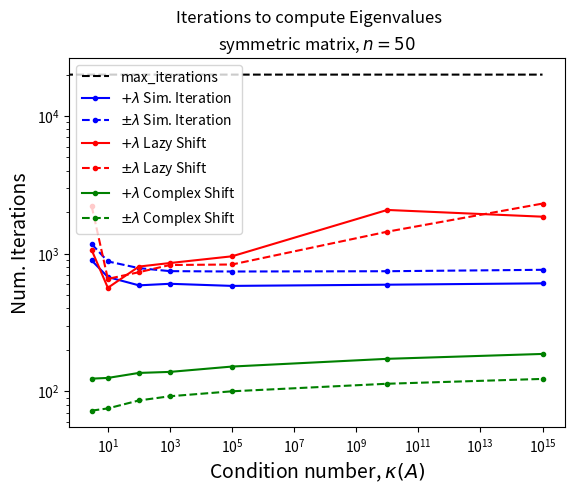
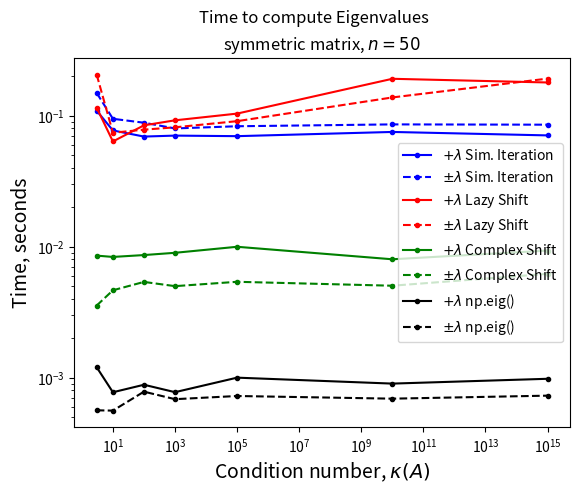

Here is the Python script that generated these plots, in order:
import numpy as np
import time
import scipy
import matplotlib.pyplot as plt


def driver():
    num_avg = 20
    t0 = time.time()
    n = 50
    iterations_sym = np.zeros((num_avg, 3))
    times_sym = np.zeros((num_avg, 4))
    error_sym = np.zeros((num_avg, 3))
    converged_sym = np.zeros(3)
    for i in range(num_avg):
        print("{}%".format(i / num_avg), time.time() - t0)
        A = createMatrix(n, eq_spaced=True, nums=[1, 3], neg=True)
        iterations_sym[i], times_sym[i], error_sym[i], c = testOne(
            A, n, [True, True, True]
        )
        converged_sym += c
        print()

    avg_it = np.mean(iterations_sym, axis=0)
    avg_t = np.mean(times_sym, axis=0)
    avg_err = np.mean(error_sym, axis=0)

    print("iterations", avg_it)
    print("times", avg_t)
    print("avg_error", avg_err)
    print("converged %", converged_sym / num_avg * 100)
    print()


def testOne(A, n, run):
    iterations = np.zeros(3)
    times = np.zeros(4)
    error = np.zeros(3)
    converged = np.zeros(3)

    if run[0]:
        t0 = time.time()
        e_pure, iterations[0] = simultaneousQR(A, n, max_iter=20000)
        t1 = time.time()
        times[0] = t1 - t0
        e_pure = np.sort(e_pure)
        print("done1", times[0], iterations[0])

    if run[1]:
        t0 = time.time()
        e_sim, iterations[1] = lazyShiftQR(A, n, max_iter=20000)
        t1 = time.time()
        times[1] = t1 - t0
        e_sim = np.sort(e_sim)
        print("done2", times[1], iterations[1])

    if run[2]:
        t0 = time.time()
        e_comp, iterations[2] = complex_shiftedQR(A, n, max_iter=20000)
        t1 = time.time()
        times[2] = t1 - t0
        e_comp = np.sort(e_comp)
        print("done3", times[2], iterations[2])

    t0 = time.time()
    e_real = np.sort(np.linalg.eig(A)[0])
    t1 = time.time()
    times[3] = t1 - t0

    if run[0]:
        error[0] = np.linalg.norm(e_pure - e_real)
        if error[0] < 1e-3:
            converged[0] = 1
        else:
            print("0 wrong", error[0])
    if run[1]:
        error[1] = np.linalg.norm(e_sim - e_real)
        if error[1] < 1e-3:
            converged[1] = 1
        else:
            print("1 wrong", error[1])
    if run[2]:
        if np.shape(e_comp) != np.shape(e_real):
            print("oops")
            print(len(e_comp) / len(e_real))
        else:
            error[2] = np.linalg.norm(e_comp - e_real)
            if error[2] < 1e-3:
                converged[2] = 1
            else:
                print("2 wrong", error[2])

    return iterations, times, error, converged


def createMatrix(
    n,
    neg=False,
    sym=False,
    eq_spaced=False,
    neq_spaced=False,
    spectral=False,
    ill_cond=False,
    nums=[1, 1, 1],
    distinct=False,
):
    # positive or positive and negative eigenvalues
    sign = np.ones(n)
    if neg:
        sign = np.random.choice([-1, 1], size=n)
    if sym:  # symmetric
        A = np.triu(np.random.random((n, n)))
        A = A + np.transpose(A) - np.diag(np.diag(A))
    elif eq_spaced:  # equally spaced from a to b
        eig = np.linspace(nums[0], nums[1], n)
        eig = np.multiply(eig, sign)
        A = generate_matrix_with_eigenvalues(n, eig)
    elif neq_spaced:  # not equally spaced. factor between successive eigs
        f = nums[0]
        if f >= 1:
            eig = 1e-5 * f ** np.arange(n)
        else:
            eig = 1e5 * f ** np.arange(n)
        eig = np.multiply(eig, sign)
        A = generate_matrix_with_eigenvalues(n, eig)
    elif distinct:  # 3 or 1 distinct eigenvalues
        if nums[1] == 0:
            eig = np.multiply(nums[0], np.ones(n))
        else:
            eig = np.random.choice(nums, size=n)
        eig = np.multiply(eig, sign)
        A = generate_matrix_with_eigenvalues(n, eig)
    elif spectral:  # spectral radius r at x
        r = nums[0]
        x = nums[1]
        eig = np.random.uniform(x - r, x + r, size=n - 1)
        res = np.random.choice([1, -1]) * r
        eig = np.append(eig, x + res)
        A = generate_matrix_with_eigenvalues(n, eig)
    elif ill_cond:
        eig = np.linspace(1e-10, 1e10, n)
        eig = np.multiply(eig, sign)
        A = generate_matrix_with_eigenvalues(n, eig)
    else:
        A = np.random.rand(n, n)
    return A


def generate_matrix_with_eigenvalues(n, eigenvalues):
    Q, _ = np.linalg.qr(np.random.rand(n, n))
    D = np.diag(eigenvalues)
    A = np.matmul(np.matmul(Q, D), np.linalg.inv(Q))
    return A


def pureQR(A, n, max_iter=1000, tol=1e-8):
    Xk = A.copy()
    count = max_iter
    e1 = np.zeros(n)

    for i in range(max_iter):
        e0 = e1.copy()
        Q, R = np.linalg.qr(Xk)
        Xk = np.matmul(R, Q)
        e1 = np.diag(Xk)
        if np.all(np.abs(e1 - e0) < tol):
            count = i + 1
            break

    eigenvalues = np.diag(Xk)

    return eigenvalues, count


def simultaneousQR(A, n, max_iter=1000, tol=1e-7):
    X0 = np.eye(n)
    e1 = np.zeros(n)
    count = max_iter
    for i in range(max_iter):
        e0 = e1
        X1 = np.matmul(A, X0)
        Qk, Rk = np.linalg.qr(X1)
        X0 = Qk
        e1 = np.diag(X0)
        if np.all(np.abs(e1 - e0) < tol):
            count = i + 1
            break

    eigen = np.diag(np.matmul(np.matmul(np.transpose(X0), A), X0))
    return eigen, count


def lazyShiftQR(A, n, max_iter=1000, tol=1e-5):
    X0 = A.copy()
    count = 0
    m = n - 1

    # bottom right
    shift = X0[-1, -1]
    shifted_mat = np.multiply(shift, np.eye(n))
    X0 -= shifted_mat
    while abs(X0[m, m - 1]) > tol:
        count += 1
        Q, R = np.linalg.qr(X0)
        X1 = np.matmul(R, Q)
        if count >= max_iter:
            return np.diag(X1), max_iter
        X0 = X1
    X0 += shifted_mat

    # rest
    tol = 1e-7
    e1 = np.zeros(n)
    for i in range(count, max_iter):
        count = i + 1
        e0 = e1.copy()
        Q, R = np.linalg.qr(X0)
        X1 = np.matmul(R, Q)
        e1 = np.diag(X1)
        if np.all(np.abs(e1 - e0) < tol):
            break
        X0 = X1
    return e1, count


def complex_shiftedQR(A, n, max_iter=1000, tol=1e-5):
    X0 = A.copy()
    count = 1
    m = n - 1
    e = np.zeros(n)

    for m in range(n - 1, 0, -1):
        I = np.eye(m + 1)
        while abs(X0[m, m - 1]) > tol:
            count += 1
            shift = X0[m, m]
            shift_mat = np.multiply(shift, I)
            X0 -= shift_mat
            Q, R = np.linalg.qr(X0)
            X1 = np.matmul(R, Q) + shift_mat
            if count > max_iter:
                return np.diag(X1), max_iter
            X0 = X1
        e[m] = X0[m, m]
        X0 = X0[:m, :m]

    e[0] = X0[0, 0]
    return e, count


# A = createMatrix(4, sym=True)
# print(A)
# print()
# A = scipy.linalg.hessenberg(A)
# print(A)
# print()
# pureQR(A, 4, 20)
# e, i = simple_shiftedQR(A, 10, max_iter=20000)
# # e = np.sort(e)
# r, _ = np.linalg.eig(A)
# r = np.sort(r)
# min_absolute_value = np.min(np.abs(r))
# max_absolute_value = np.max(np.abs(r))
# print(np.max(np.abs(r)) / np.min(np.abs(r)))
# A = np.random.rand(100, 100)
# r, _ = np.linalg.eig(A)
# r = np.sort(r)
# min_absolute_value = np.min(np.abs(r))
# max_absolute_value = np.max(np.abs(r))
# print(np.max(np.abs(r)) / np.min(np.abs(r)))
# print(e)
# print(r)
# print(np.linalg.norm(e - r), i)

# A = np.random.rand(n, n)
# A = A + A.T - np.diag(A)
# # A = A + n * np.eye(n)
# r, _ = np.linalg.eig(A)
# r = np.sort(r)
# print(r)
# r2 = np.sort(abs(r))
# tot = 0
# for i in range(len(r2) - 1):
#     tot += r2[i + 1] / r2[i]
# e, i = simultaneousQR(A, n, max_iter=50000)
# e = np.sort(e)
# print(np.linalg.norm(e - r), i)
# e, i = simple_shiftedQR(A, n, max_iter=50000)
# e = np.sort(e)
# print(np.linalg.norm(e - r2), i)
# print(tot / (len(r) - 1), r2[-1] / r2[0])
# # print(r)
# print()

# n = 25
# # print()
# total_m1 = 0
# total_m2 = 0
# for i in range(100):
#     print(i + 1)
#     print("--------")
#     A = createMatrix(n, sym=True)
#     # print(A)
#     # print()

#     r, _ = np.linalg.eig(A)
#     r = np.sort(r)
#     #     # print(r)
#     #     # print()
#     #     # r2 = np.sort(abs(r))
#     #     # tot = 0
#     #     # for i in range(len(r2) - 1):
#     #     #     tot += r2[i + 1] / r2[i]

#     t0 = time.time()
#     e, i = lazyShiftQR(A, n, max_iter=50000)
#     t1 = time.time()
#     e = np.sort(e)
#     print("lazy res:", np.linalg.norm(e - r), i, t1 - t0)
#     total_m1 += i
#     t0 = time.time()
#     e, i = lazyShiftQR2(A, n, max_iter=50000)
#     t1 = time.time()
#     e = np.sort(e)
#     print("lazy converge:", np.linalg.norm(e - r), i, t1 - t0)

#     #     t0 = time.time()
#     #     e, i = lazyShiftQR(A, n, max_iter=10000)
#     #     t1 = time.time()
#     total_m2 += i
#     #     e = np.sort(e)
#     #     print("shift qr mix2:", np.linalg.norm(e - r), i, t1 - t0)
#     #     # # print(tot / (len(r2) - 1), r2[-1] / r2[0])
#     #     # # print(r)
#     #     # print()
#     #     print()
#     t0 = time.time()
#     e, i = simultaneousQR(A, n, max_iter=50000)
#     t1 = time.time()
#     e = np.sort(e)
#     print("simul qr:", np.linalg.norm(e - r), i, t1 - t0)

# #     t0 = time.time()
# #     e, i = pureQR(A, n, max_iter=50000)
# #     t1 = time.time()
# #     e = np.sort(e)
# #     print("pure qr:", np.linalg.norm(e - r), i, t1 - t0)
# #     print()
# #     print()
# print("mix1 avg:", total_m1 / 100)
# print("mix2 avg:", total_m2 / 100)
# # # t0 = time.time()
# # # e, i = complex_shiftedQR(A, n, max_iter=50000)
# # # t1 = time.time()
# # # e = np.sort(e)
# # # print(np.linalg.norm(e - r), i, t1 - t0)
# # # # print()
# # # # print(r)
# # # # e, i = simultaneousQR(A, n, max_iter=50000)
# # # # e = np.sort(e)
# # # # print(np.linalg.norm(e - r), i)
# # # # e, i = simple_shiftedQR(A, n, max_iter=50000)
# # # # e = np.sort(e)
# # # # # print(e)
# # # # print(np.linalg.norm(e - r), i)


def plot1():
    avg_sizes = [3, 10, 100, 1e3, 1e5, 1e10, 1e15]

    # iterations
    vectors = np.array(
        [
            [892.95, 1064.45, 123.45],
            [675.95, 564.5, 124.95],
            [588.25, 805.3, 135.85],
            [603.75, 854.55, 138.2],
            [582.85, 956.5, 151.15],
            [594.65, 2077.35, 172.0],
            [608.35, 1855.5, 186.65],
        ]
    )

    # Split into three different vectors grouped by element index
    pos_si_iter = vectors[:, 0]
    pos_ls_iter = vectors[:, 1]
    pos_cs_iter = vectors[:, 2]

    vectors_set2 = np.array(
        [
            [1175.05, 2224.4, 72.3],
            [877.85, 655.35, 75.0],
            [784.95, 733.0, 85.7],
            [746.1, 826.65, 91.95],
            [741.5, 833.8, 99.9],
            [745.05, 1443.8, 113.35],
            [763.0, 2311.1, 122.9],
        ]
    )

    # Split into three different vectors grouped by element index
    neg_si_iter = vectors_set2[:, 0]
    neg_ls_iter = vectors_set2[:, 1]
    neg_cs_iter = vectors_set2[:, 2]

    vectors_set3 = np.array(
        [
            [0.10936605, 0.11535851, 0.00854869, 0.00120006],
            [0.0772926, 0.06367843, 0.00835354, 0.00077295],
            [0.06940193, 0.08457741, 0.00863376, 0.00088198],
            [0.07058729, 0.09236125, 0.00898387, 0.00077404],
            [0.06989833, 0.10395123, 0.00998772, 0.00099924],
            [0.07528237, 0.19176294, 0.0080158, 0.00089997],
            [0.07084101, 0.17970996, 0.00934169, 0.00097957],
        ]
    )

    # Split into three different vectors grouped by element index
    pos_si_time = vectors_set3[:, 0]
    pos_ls_time = vectors_set3[:, 1]
    pos_cs_time = vectors_set3[:, 2]
    pos_eig_time = vectors_set3[:, 3]

    vectors_set4 = np.array(
        [
            [0.1494934, 0.20636781, 0.00355257, 0.00056262],
            [0.09486862, 0.07422334, 0.00464697, 0.00055958],
            [0.08854975, 0.07836691, 0.00538294, 0.00078099],
            [0.08007268, 0.0816784, 0.00499706, 0.00068421],
            [0.08321828, 0.09101272, 0.00539486, 0.00072367],
            [0.08597834, 0.13811313, 0.00503407, 0.00069045],
            [0.0855304, 0.19237254, 0.00620633, 0.00072806],
        ]
    )

    # Split into four different vectors grouped by element index
    neg_si_time = vectors_set4[:, 0]
    neg_ls_time = vectors_set4[:, 1]
    neg_cs_time = vectors_set4[:, 2]
    neg_eig_time = vectors_set4[:, 3]

    plt.figure()
    x = np.linspace(0, 1e15, 10000)
    f = lambda x: 20000
    plt.loglog(x, list(map(f, x)), "k--", label="max_iterations")
    plt.loglog(avg_sizes, pos_si_iter, "b.-", label="$+\lambda$ Sim. Iteration")
    plt.loglog(avg_sizes, neg_si_iter, "b.--", label="$\pm\lambda$ Sim. Iteration")
    plt.loglog(avg_sizes, pos_ls_iter, "r.-", label="$+\lambda$ Lazy Shift")
    plt.loglog(avg_sizes, neg_ls_iter, "r.--", label="$\pm\lambda$ Lazy Shift")
    plt.loglog(avg_sizes, pos_cs_iter, "g.-", label="$+\lambda$ Complex Shift")
    plt.loglog(avg_sizes, neg_cs_iter, "g.--", label="$\pm\lambda$ Complex Shift")
    plt.title("symmetric matrix, $n=50$", style="italic")
    plt.suptitle("Iterations to compute Eigenvalues")
    plt.xlabel("Condition number, $\kappa(A)$", fontsize=14)
    plt.ylabel("Num. Iterations", fontsize=14)
    plt.legend()

    plt.figure()
    plt.loglog(avg_sizes, pos_si_time, "b.-", label="$+\lambda$ Sim. Iteration")
    plt.loglog(avg_sizes, neg_si_time, "b.--", label="$\pm\lambda$ Sim. Iteration")
    plt.loglog(avg_sizes, pos_ls_time, "r.-", label="$+\lambda$ Lazy Shift")
    plt.loglog(avg_sizes, neg_ls_time, "r.--", label="$\pm\lambda$ Lazy Shift")
    plt.loglog(avg_sizes, pos_cs_time, "g.-", label="$+\lambda$ Complex Shift")
    plt.loglog(avg_sizes, neg_cs_time, "g.--", label="$\pm\lambda$ Complex Shift")
    plt.loglog(avg_sizes, pos_eig_time, "k.-", label="$+\lambda$ np.eig()")
    plt.loglog(avg_sizes, neg_eig_time, "k.--", label="$\pm\lambda$ np.eig()")
    plt.title("symmetric matrix, $n=50$", style="italic")
    plt.suptitle("Time to compute Eigenvalues")
    plt.xlabel("Condition number, $\kappa(A)$", fontsize=14)
    plt.ylabel("Time, seconds", fontsize=14)
    plt.legend()
    plt.show()
    return


def plot2():
    avg_sizes = [1e-3, 1, 10, 1e2, 1e3, 1e5, 1e10, 1e15]
    # iterations
    vectors = np.array(
        [
            [14872.75, 1482.1, 37.35],
            [15416.35, 5690.15, 71.6],
            [16358.8, 7661, 77.6],
            [13422.7, 7719.25, 81.5],
            [17682.6, 11900.15, 89.4],
            [18724.2, 13768.85, 99.3],
            [20000, 15952.2, 114.45],
            [20000, 20000, 20000],
        ]
    )

    # Split into three different vectors grouped by element index
    pos_si_iter = vectors[:, 0]
    pos_ls_iter = vectors[:, 1]
    pos_cs_iter = vectors[:, 2]

    vectors_set3 = np.array(
        [
            [1.31866004e00, 1.12409818e-01, 1.88260078e-03, 6.73365593e-04],
            [1.36990484e00, 4.28178716e-01, 3.29217911e-03, 5.81121445e-04],
            [1.41665795e00, 5.36195564e-01, 3.58897448e-03, 5.84304333e-04],
            [1.18583127e00, 5.43043637e-01, 3.75463963e-03, 6.87313080e-04],
            [1.54700093e00, 8.32814109e-01, 4.01214361e-03, 5.83994389e-04],
            [1.72730248e00, 9.73768795e-01, 4.40195799e-03, 5.68020344e-04],
            [1.75016188621521, 1.09930414e00, 4.97425795e-03, 5.81037998e-04],
            [1.75016188621521, 1.3713326454162598, 1.3713326454162598, 5.82027435e-04],
        ]
    )

    # Split into three different vectors grouped by element index
    pos_si_time = vectors_set3[:, 0]
    pos_ls_time = vectors_set3[:, 1]
    pos_cs_time = vectors_set3[:, 2]
    pos_eig_time = vectors_set3[:, 3]

    plt.figure()
    x = np.linspace(0, 1e15, 10000)
    f = lambda x: 20000
    plt.loglog(x, list(map(f, x)), "k--", label="max_iterations")
    plt.loglog(avg_sizes, pos_si_iter, "b.-", label="Sim. Iteration")
    plt.loglog(avg_sizes, pos_ls_iter, "r.-", label="Lazy Shift")
    plt.loglog(avg_sizes, pos_cs_iter, "g.-", label="Complex Shift")
    plt.title("symmetric matrix, $n=50$", style="italic")
    plt.suptitle("Iterations to compute Eigenvalues")
    plt.xlabel("Spectral Radius, $\\rho(A)$", fontsize=14)
    plt.ylabel("Num. Iterations", fontsize=14)
    plt.legend()
    plt.show

    plt.figure()
    plt.loglog(avg_sizes, pos_si_time, "b.-", label="Sim. Iteration")
    plt.loglog(avg_sizes, pos_ls_time, "r.-", label="Lazy Shift")
    plt.loglog(avg_sizes, pos_cs_time, "g.-", label="Complex Shift")
    plt.loglog(avg_sizes, pos_eig_time, "k.--", label="np.eig()")
    plt.title("symmetric matrix, $n=50$", style="italic")
    plt.suptitle("Time to compute Eigenvalues")
    plt.xlabel("Spectral Radius, $\\rho(A)$", fontsize=14)
    plt.ylabel("Time, seconds", fontsize=14)
    plt.legend()
    plt.show

    #
    plt.show()
    return


plot1()
# plot2()
# if __name__ == "__main__":
#     print("\n")
#     driver()
#     print("\n")
